5-way image classification set "project_design_20242025" from GitHub (candrawij/mitigasi_skoliosis_ta); label vocabulary: leaning backward, leaning forward, leaning left, leaning right, upright.

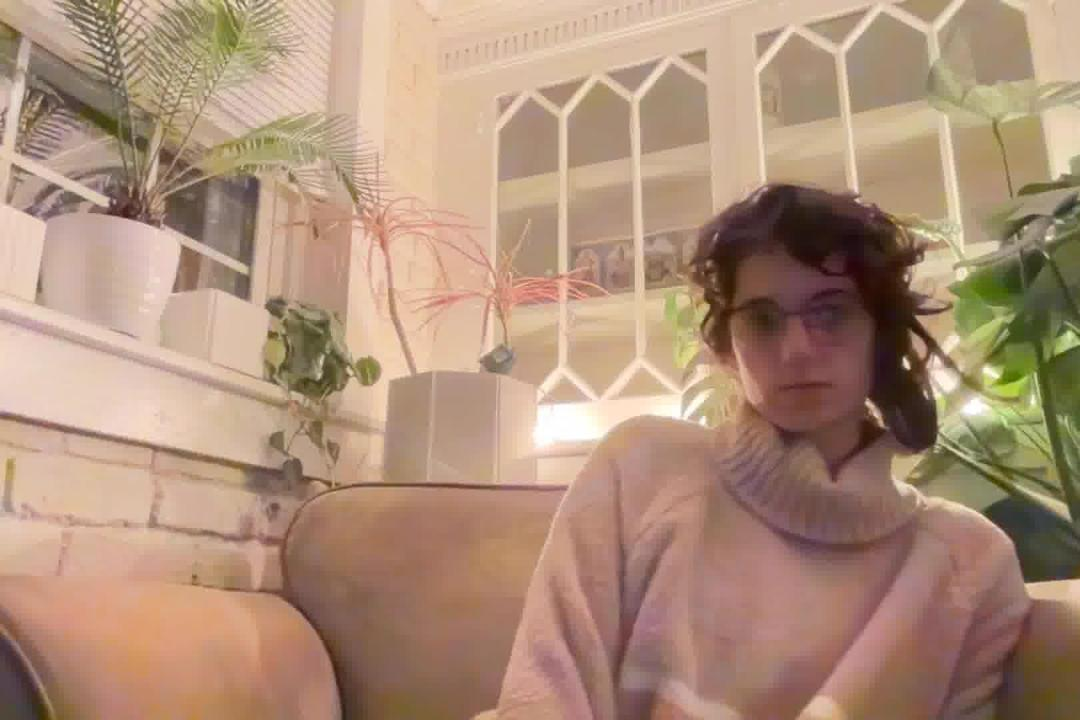
Label: leaning backward

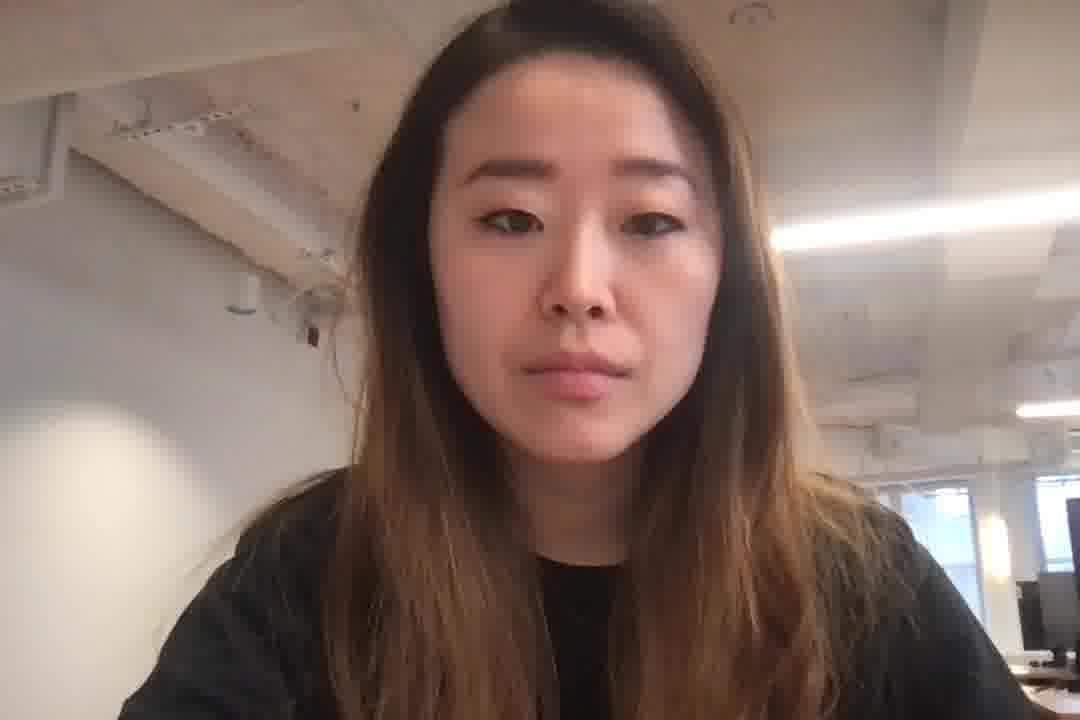
Label: leaning forward

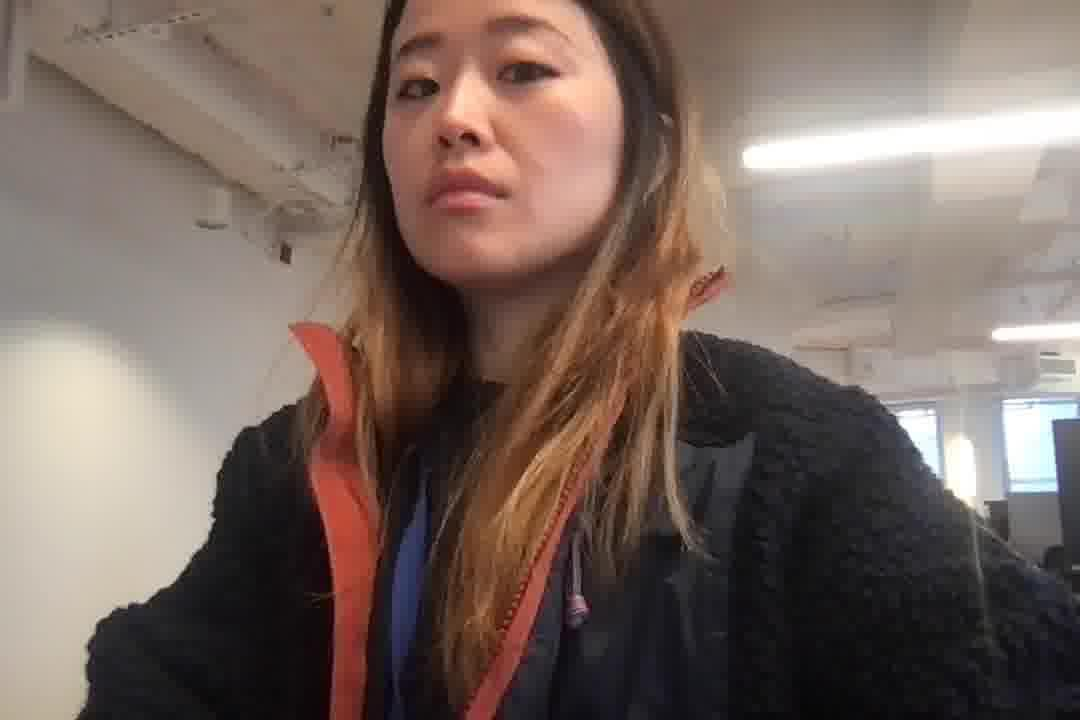
Label: leaning left

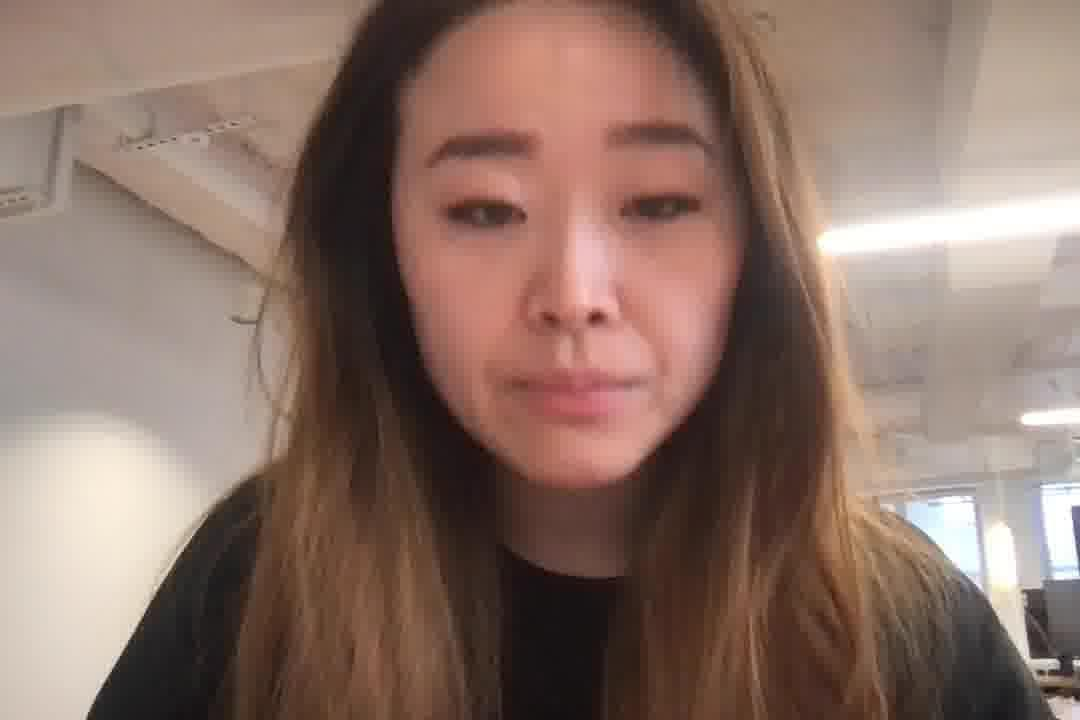
Label: leaning forward

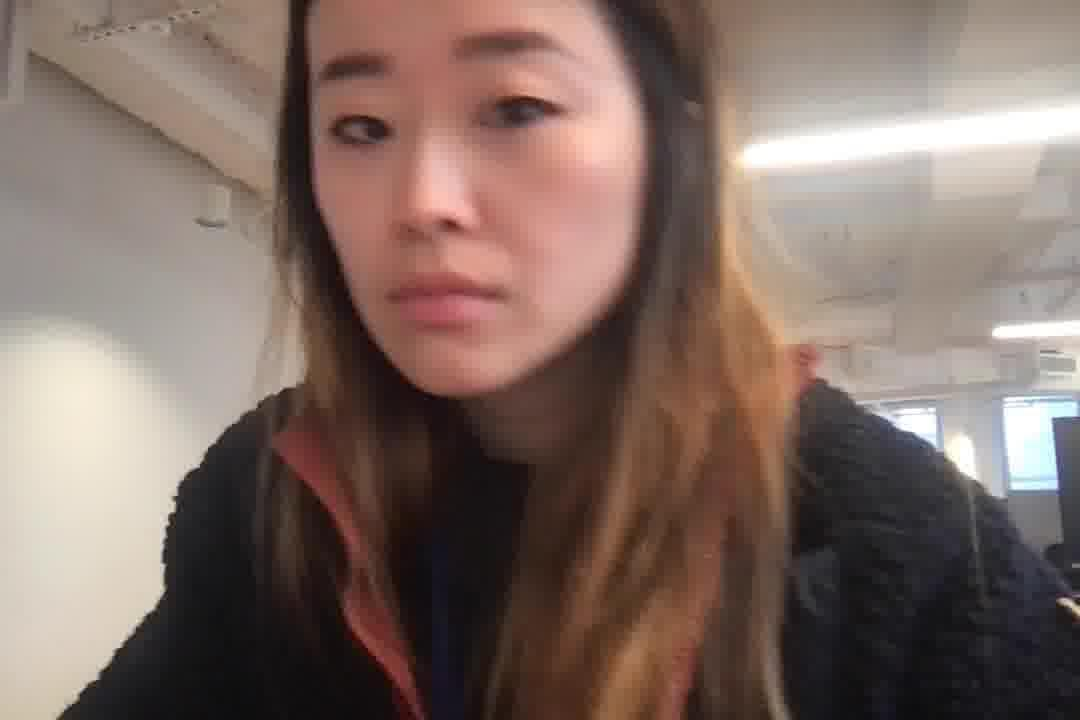
Label: leaning left

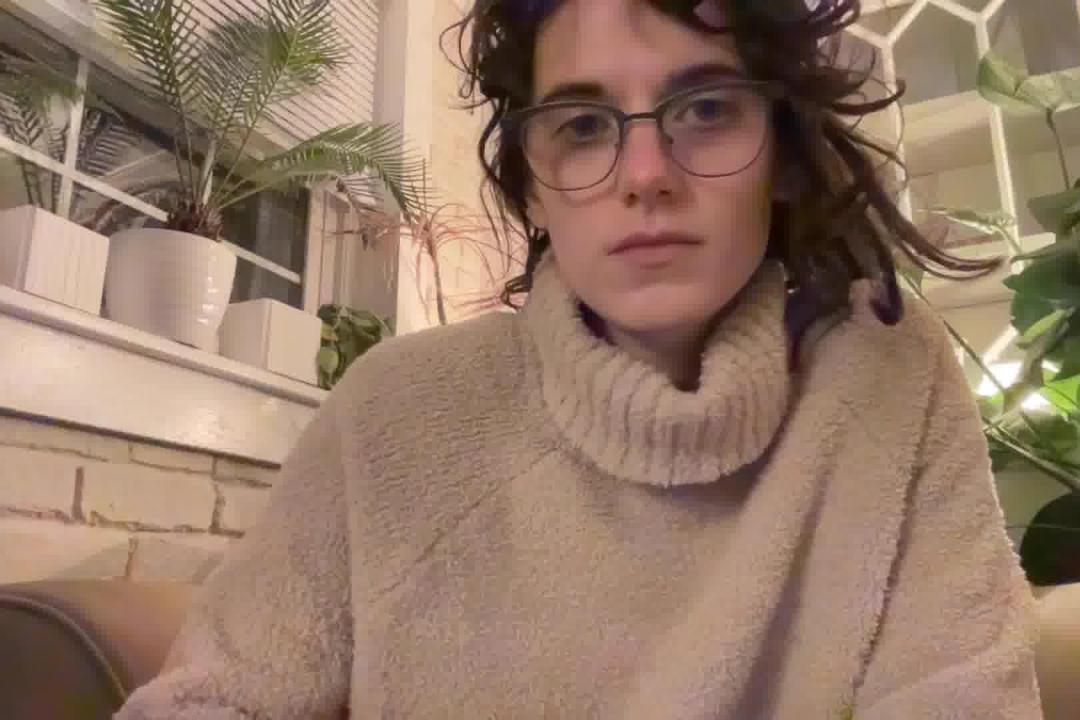
Label: leaning right
